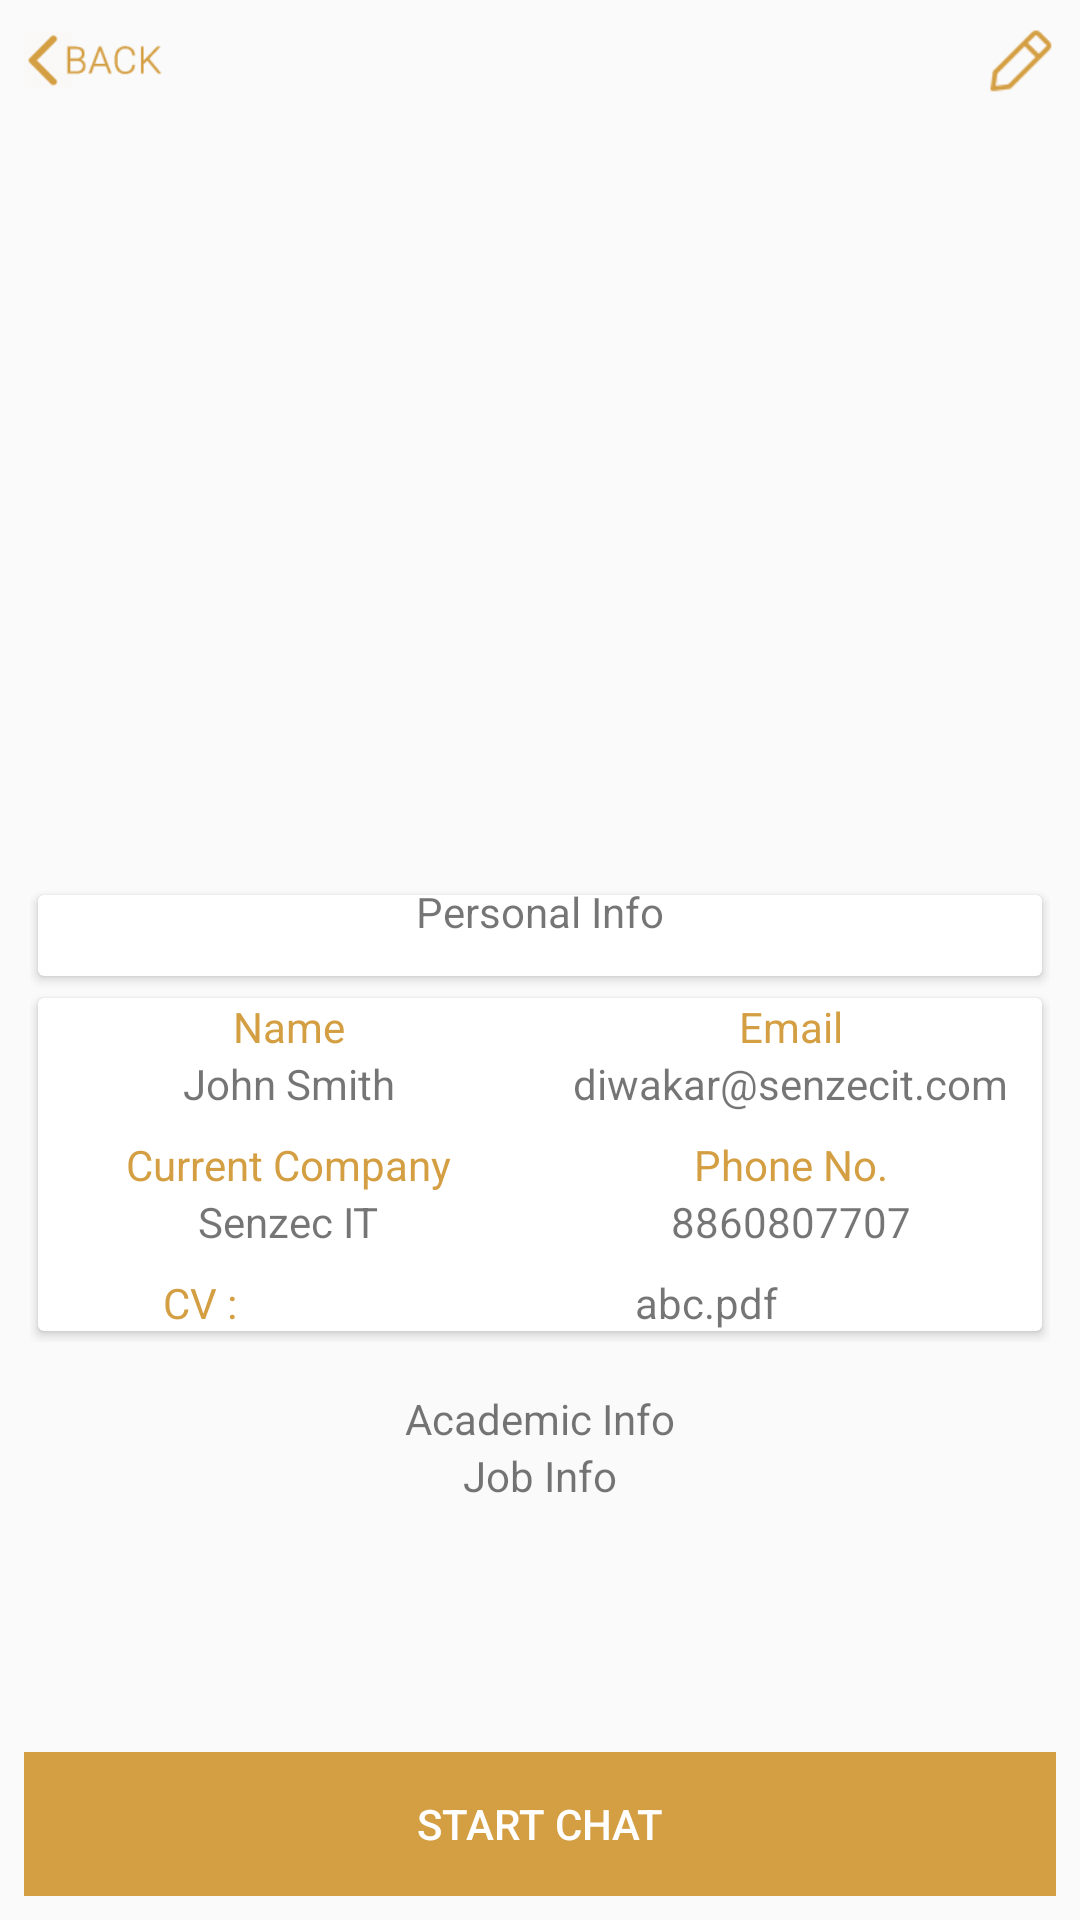

Produce the Android XML layout that renders to this screen, including the resource entries it uses.
<!-- AndroidManifest.xml: application theme AppTheme -->
<!-- res/layout/activity_profiledetail.xml -->
<?xml version="1.0" encoding="utf-8"?>
<LinearLayout xmlns:android="http://schemas.android.com/apk/res/android"
    xmlns:card_view="http://schemas.android.com/apk/res-auto"
    android:orientation="vertical"
    android:layout_width="match_parent"
    android:layout_height="match_parent"
    android:weightSum="10">

    
    <FrameLayout
        android:layout_width="match_parent"
        android:layout_height="0dp"
        android:layout_weight="4.2"
        >

        <ImageView
            android:id="@+id/idProfileImage"
            android:layout_width="match_parent"
            android:layout_height="250dp"
            android:scaleType="fitXY"
            android:src="@drawable/img_my_profile" />
        <ImageView
            android:id="@+id/idBackIV"
            android:layout_width="48dp"
            android:layout_height="24dp"
            android:src="@drawable/ic_back"
            android:layout_marginTop="@dimen/vertical_margin_small"
            android:layout_marginLeft="@dimen/vertical_margin_small"
            />
        <ImageView
            android:id="@+id/idEditProfileIV"
            android:layout_width="24dp"
            android:layout_height="24dp"
            android:src="@drawable/ic_edit"
            android:layout_marginTop="@dimen/vertical_margin_small"
            android:layout_marginRight="@dimen/vertical_margin_small"
            android:layout_gravity="top|right"/>
    </FrameLayout>

    <FrameLayout
        android:layout_width="match_parent"
        android:layout_height="0dp"
        android:layout_weight="5.8">

        <ScrollView
            android:layout_width="match_parent"
            android:layout_height="match_parent">
        <LinearLayout
            android:padding="10dp"
            android:orientation="vertical"
            android:layout_width="match_parent"
            android:layout_height="match_parent">
            # Personal Info
        <LinearLayout
          android:layout_width="match_parent"
          android:layout_height="wrap_content"
            android:layout_marginTop="@dimen/activity_vertical_margin"
          android:orientation="vertical">
            <android.support.v7.widget.CardView
                android:layout_width="match_parent"
                android:layout_height="wrap_content"
                card_view:cardUseCompatPadding="true">
            <TextView
                android:layout_width="wrap_content"
                android:layout_height="wrap_content"
                android:text="@string/str_personal_info"
                android:layout_marginBottom="@dimen/vertical_margin_small"
                android:layout_gravity="center_horizontal|center_vertical"
                />
            </android.support.v7.widget.CardView>
            <android.support.v7.widget.CardView
                android:layout_width="match_parent"
                android:layout_height="wrap_content"
                card_view:cardUseCompatPadding="true">
            <LinearLayout
                android:layout_width="match_parent"
                android:layout_height="wrap_content"
                android:orientation="vertical">
                # Personal Info ROW-1
                <LinearLayout
                    android:layout_width="match_parent"
                    android:layout_height="wrap_content"
                    android:orientation="horizontal"
                    android:layout_marginBottom="@dimen/vertical_margin_small"
                    android:layout_weight="2">
                    <LinearLayout
                        android:layout_width="0dp"
                        android:layout_height="wrap_content"
                        android:orientation="vertical"
                        android:gravity="center_horizontal"
                        android:layout_weight="1">
                    <TextView
                        android:layout_width="wrap_content"
                        android:layout_height="wrap_content"
                        android:text="Name"
                        android:textColor="@color/colorYellow"
                        />

                        <TextView
                            android:id="@+id/idNameTV"
                            android:layout_width="wrap_content"
                            android:layout_height="wrap_content"
                            android:text="John Smith" />
                    </LinearLayout>
                    <LinearLayout
                        android:layout_width="0dp"
                        android:layout_height="wrap_content"
                        android:orientation="vertical"
                        android:gravity="center_horizontal"
                        android:layout_weight="1">
                        <TextView
                            android:layout_width="wrap_content"
                            android:layout_height="wrap_content"
                            android:text="Email"
                            android:textColor="@color/colorYellow"
                            />

                        <TextView
                            android:id="@+id/idEmailTV"
                            android:layout_width="wrap_content"
                            android:layout_height="wrap_content"
                            android:text="diwakar@senzecit.com" />
                    </LinearLayout>
                    </LinearLayout>
                # Personal Info ROW-2
                <LinearLayout
                    android:layout_width="match_parent"
                    android:layout_height="wrap_content"
                    android:orientation="horizontal"
                    android:layout_marginBottom="@dimen/vertical_margin_small"
                    android:layout_weight="2">
                    <LinearLayout
                        android:layout_width="0dp"
                        android:layout_height="wrap_content"
                        android:orientation="vertical"
                        android:gravity="center_horizontal"
                        android:layout_weight="1">

                        <TextView
                            android:layout_width="wrap_content"
                            android:layout_height="wrap_content"
                            android:text="Current Company"
                            android:textColor="@color/colorYellow" />

                        <TextView
                            android:id="@+id/idCurrentCompanyTV"
                            android:layout_width="wrap_content"
                            android:layout_height="wrap_content"
                            android:text="Senzec IT" />
                    </LinearLayout>
                    <LinearLayout
                        android:layout_width="0dp"
                        android:layout_height="wrap_content"
                        android:orientation="vertical"
                        android:gravity="center_horizontal"
                        android:layout_weight="1">

                        <TextView
                            android:layout_width="wrap_content"
                            android:layout_height="wrap_content"
                            android:text="Phone No."
                            android:textColor="@color/colorYellow" />

                        <TextView
                            android:id="@+id/idPhoneTV"
                            android:layout_width="wrap_content"
                            android:layout_height="wrap_content"
                            android:text="8860807707" />
                    </LinearLayout>
                </LinearLayout>
                # Personal Info ROW-3
                <LinearLayout
                    android:layout_width="match_parent"
                    android:layout_height="wrap_content"
                    android:orientation="horizontal"
                    android:layout_weight="2">
                    <LinearLayout
                        android:layout_width="0dp"
                        android:layout_height="wrap_content"
                        android:orientation="vertical"
                        android:gravity="center_horizontal"
                        android:layout_weight="0.5">
                        <TextView
                            android:layout_width="wrap_content"
                            android:layout_height="wrap_content"
                            android:text="CV : "
                            android:textColor="@color/colorYellow"
                            />
                    </LinearLayout>
                    <LinearLayout
                        android:layout_width="0dp"
                        android:layout_height="wrap_content"
                        android:orientation="vertical"
                        android:gravity="center_horizontal"
                        android:layout_weight="1">

                        <TextView
                            android:id="@+id/idCvTv"
                            android:layout_width="wrap_content"
                            android:layout_height="wrap_content"
                            android:text="abc.pdf" />
                    </LinearLayout>
                </LinearLayout>
                </LinearLayout>
            </android.support.v7.widget.CardView>
        </LinearLayout>
            # Academic Info
            <LinearLayout
                android:layout_width="match_parent"
                android:layout_height="wrap_content"
                android:layout_marginTop="@dimen/activity_vertical_margin"
                android:orientation="vertical">
                <TextView
                    android:layout_width="wrap_content"
                    android:layout_height="wrap_content"
                    android:text="@string/str_academic_info"

                    android:layout_gravity="center_horizontal"
                    />
                <ListView
                    android:id="@+id/idAcademic"
                    android:layout_width="match_parent"
                    android:layout_height="wrap_content"
                    ></ListView>
            </LinearLayout>
            # Job  Info
            <LinearLayout
                android:layout_width="match_parent"
                android:layout_height="wrap_content"
                android:orientation="vertical">
                <TextView
                    android:layout_width="wrap_content"
                    android:layout_height="wrap_content"
                    android:text="@string/str_job_info"
                    android:layout_gravity="center_horizontal"
                    />
                <ListView
                    android:id="@+id/idJobInfo"
                    android:layout_width="match_parent"
                    android:layout_height="wrap_content"></ListView>
            </LinearLayout>
        </LinearLayout>
        </ScrollView>
        <FrameLayout
            android:layout_width="match_parent"
            android:layout_height="wrap_content"
            android:padding="@dimen/vertical_margin_small"
            android:layout_gravity="bottom">
            <Button
                android:layout_width="match_parent"
                android:layout_height="wrap_content"
                android:text="Start Chat"
                android:textColor="@color/White"
                android:background="@color/colorYellow"/>
        </FrameLayout>
    </FrameLayout>
</LinearLayout>
<!-- resources referenced by this layout -->
<resources>
  <color name="White">#FFFFFF</color>
  <color name="colorYellow">#d49e42</color>
  <dimen name="activity_vertical_margin">16dp</dimen>
  <dimen name="vertical_margin_small">8dp</dimen>
  <!-- drawable ic_back: png bitmap (drawable, 17763 bytes) -->
  <!-- drawable ic_edit: png bitmap (drawable, 15719 bytes) -->
  <string name="str_academic_info">Academic Info</string>
  <string name="str_job_info">Job Info</string>
  <string name="str_personal_info">Personal Info</string>
  <style name="AppTheme" parent="Theme.AppCompat.Light.DarkActionBar">
          
          <item name="colorPrimary">@color/colorPrimary</item>
          <item name="colorPrimaryDark">@color/colorPrimaryDark</item>
          <item name="colorAccent">@color/colorAccent</item>
      </style>
  <color name="colorPrimary">#3F51B5</color>
  <color name="colorPrimaryDark">#303F9F</color>
  <color name="colorAccent">#d49e42</color>
</resources>
